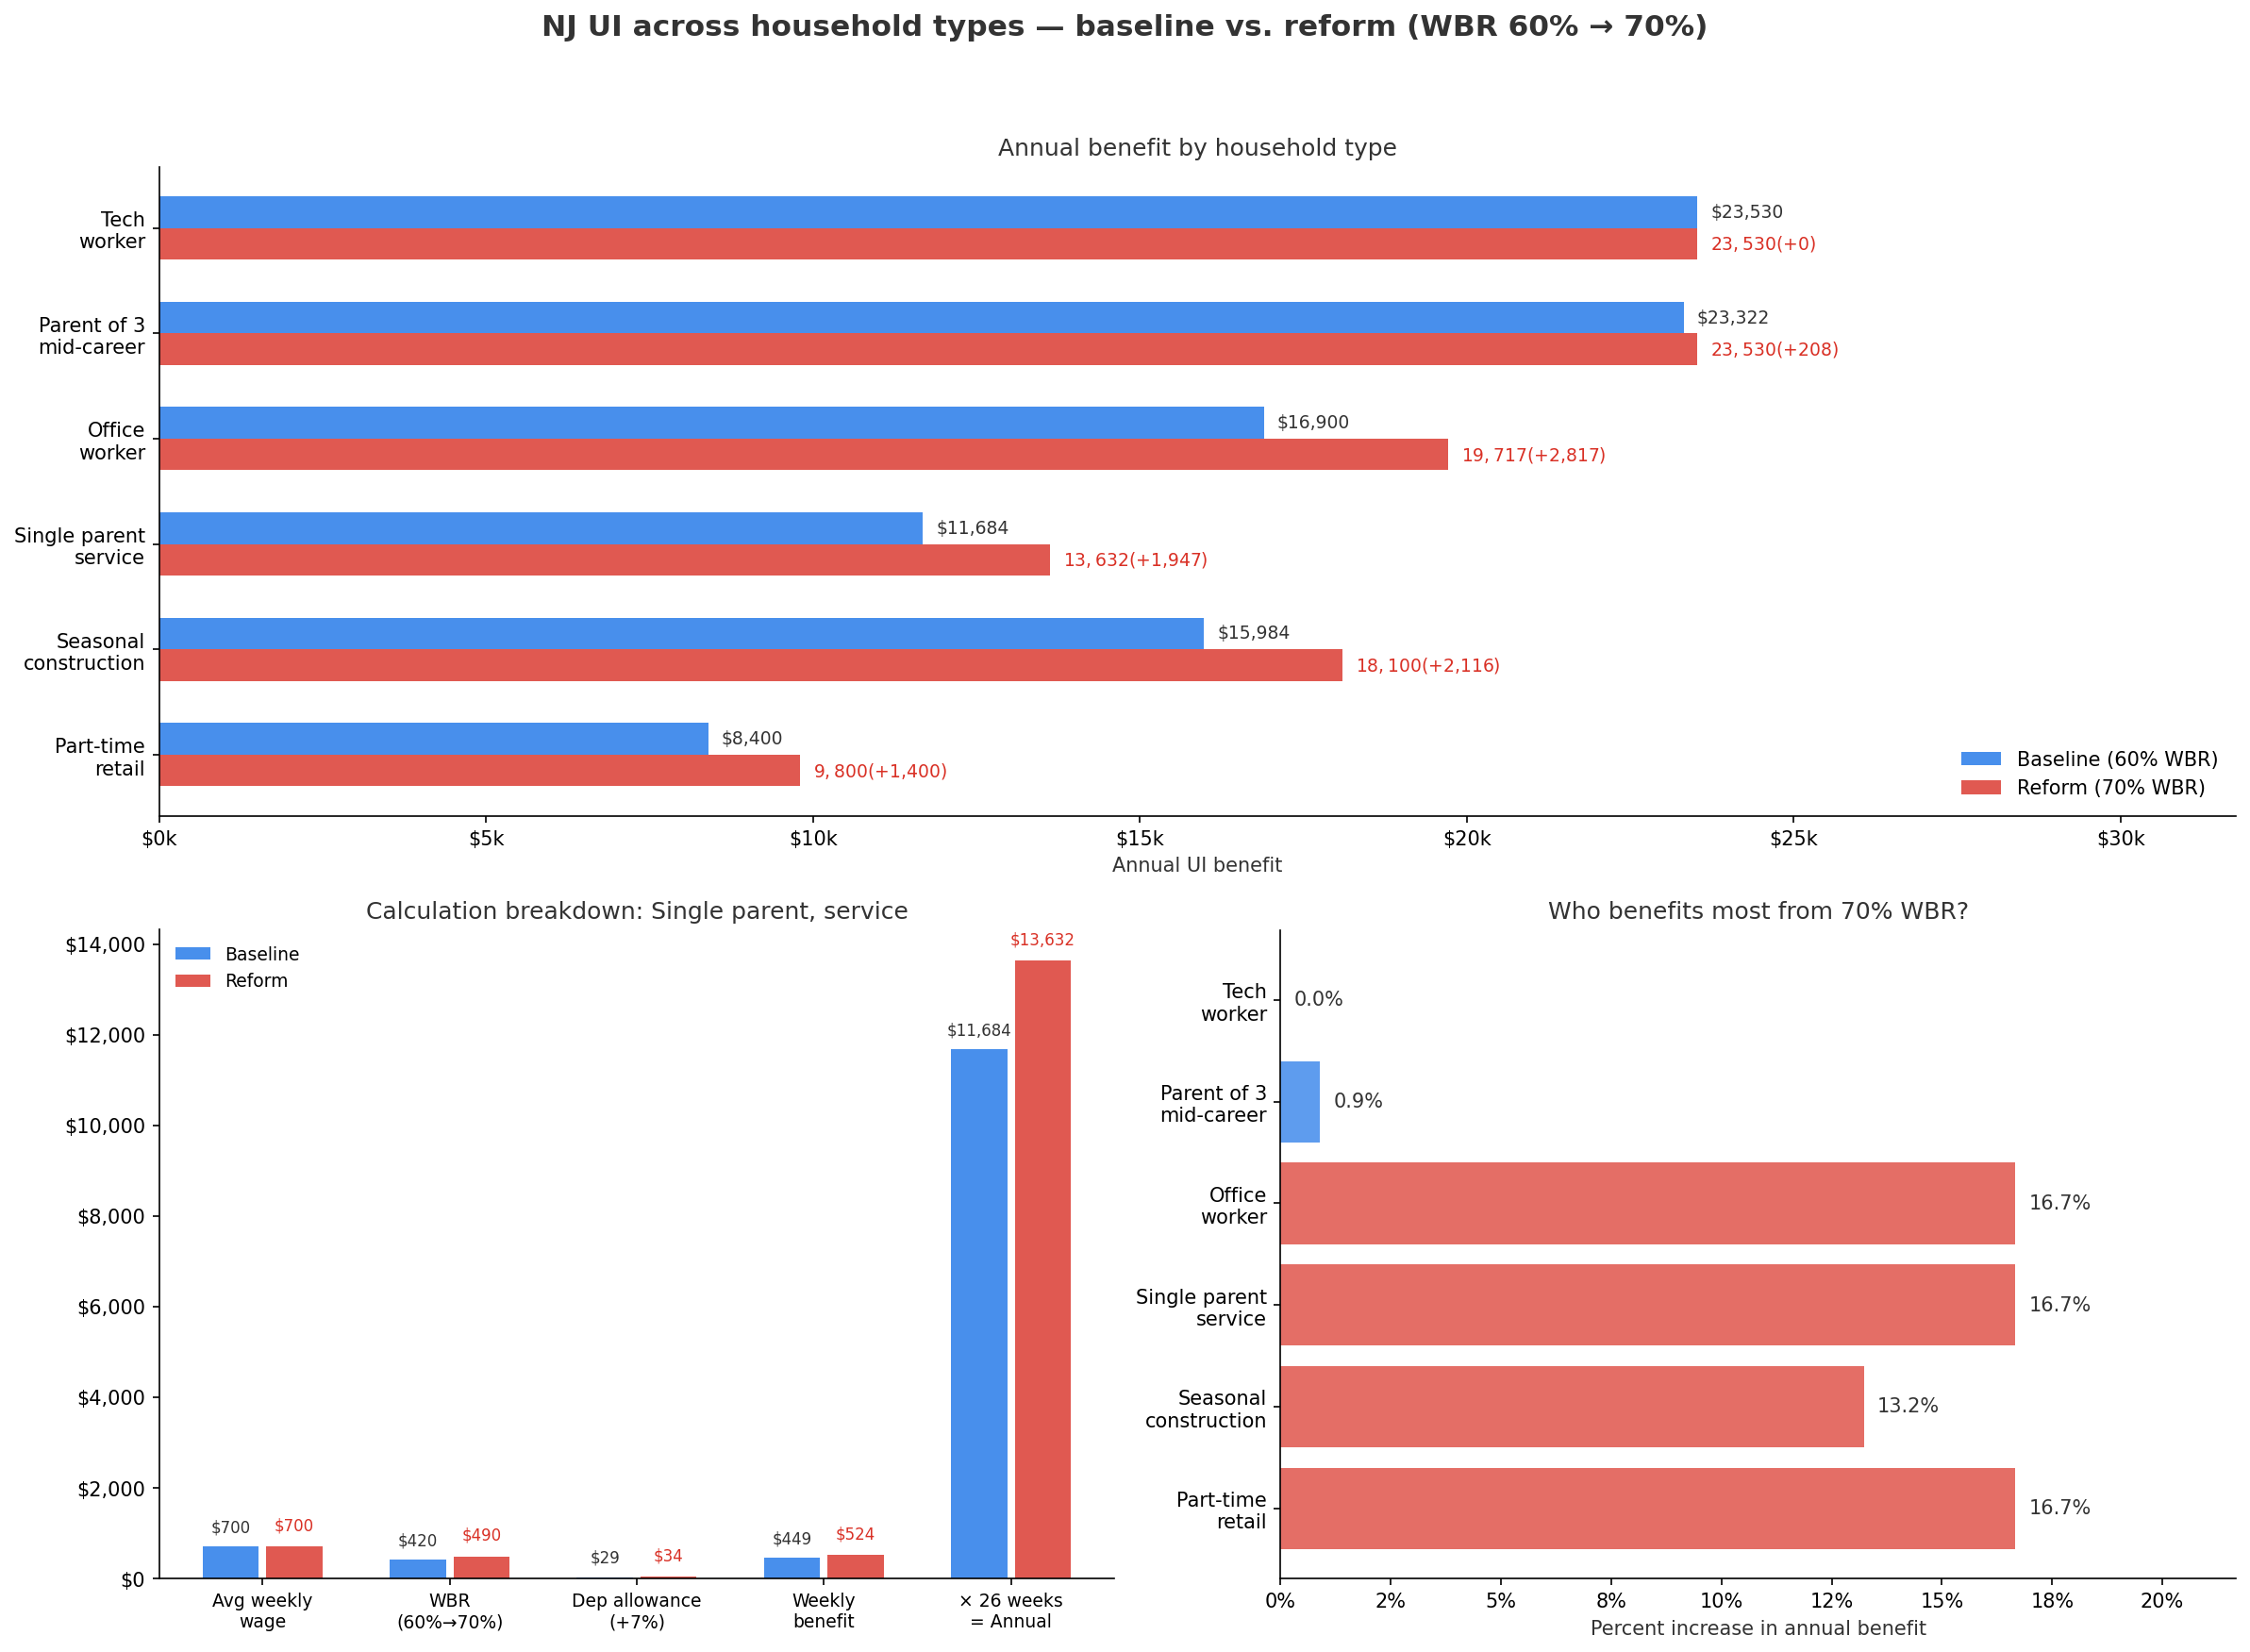

The Python source for this figure:
"""
NJ UI Reform: raise WBR rate from 60% to 70%.

Compares baseline (60% WBR) against a reform raising the weekly
benefit rate to 70% of average weekly wage. Shows how different
household archetypes are affected and demonstrates that the reform
is progressive — it helps low-to-mid earners but has no effect on
high earners who already hit the $905 cap.
"""

import matplotlib

matplotlib.use("Agg")
import matplotlib.pyplot as plt
import matplotlib.ticker as mticker
import numpy as np
from policyengine_us import CountryTaxBenefitSystem
from policyengine_core.simulations import SimulationBuilder


def make_system():
    return CountryTaxBenefitSystem()


def calc(
    system,
    base_weeks,
    base_wages,
    weeks_claimed,
    num_dependents=0,
    year=2026,
):
    people = {
        "adult": {
            "age": {year: 35},
            "is_tax_unit_dependent": {year: False},
        }
    }
    for i in range(num_dependents):
        people[f"child_{i}"] = {
            "age": {year: 10 - i},
            "is_tax_unit_dependent": {year: True},
        }
    members = ["adult"] + [f"child_{i}" for i in range(num_dependents)]
    situation = {
        "people": people,
        "tax_units": {"tax_unit": {"members": members}},
        "spm_units": {"spm_unit": {"members": members}},
        "households": {
            "household": {
                "members": members,
                "state_code": {year: "NJ"},
            }
        },
    }
    situation["people"]["adult"][
        "nj_unemployment_insurance_base_period_weeks"
    ] = {year: base_weeks}
    situation["people"]["adult"][
        "nj_unemployment_insurance_base_period_wages"
    ] = {year: base_wages}
    situation["people"]["adult"][
        "nj_unemployment_insurance_weeks_claimed"
    ] = {year: weeks_claimed}
    sim = SimulationBuilder().build_from_dict(system, situation)
    return {
        "wbr": float(
            sim.calculate(
                "nj_unemployment_insurance_weekly_benefit_rate", year
            )[0]
        ),
        "weekly": float(
            sim.calculate(
                "nj_unemployment_insurance_weekly_benefit", year
            )[0]
        ),
        "annual": float(
            sim.calculate("nj_unemployment_insurance", year)[0]
        ),
        "dep_rate": float(
            sim.calculate(
                "nj_unemployment_insurance_dependency_allowance", year
            )[0]
        ),
    }


def make_reform_system():
    s = CountryTaxBenefitSystem()
    p = s.parameters.gov.states.nj.dol.unemployment_insurance
    p.wbr_rate.update(period="year:2026:10", value=0.70)
    return s


BLUE = "#1a73e8"
RED = "#d93025"
ORANGE = "#e8710a"
GREEN = "#0d904f"
PURPLE = "#7b2ff7"
GRAY = "#333333"
LIGHT_GRAY = "#999999"

base_sys = make_system()
ref_sys = make_reform_system()

# Household archetypes
households = [
    ("Part-time\nretail", 22, 14_000, 22, 0),
    ("Seasonal\nconstruction", 30, 36_000, 20, 2),
    ("Single parent\nservice", 40, 28_000, 26, 1),
    ("Office\nworker", 48, 52_000, 26, 0),
    ("Parent of 3\nmid-career", 50, 65_000, 26, 3),
    ("Tech\nworker", 52, 104_000, 26, 0),
]

print("Computing households...")
bl_results = [calc(base_sys, *h[1:]) for h in households]
rf_results = [calc(ref_sys, *h[1:]) for h in households]

fig = plt.figure(figsize=(16, 12))
fig.suptitle(
    "NJ UI across household types — baseline vs. reform (WBR 60% → 70%)",
    fontsize=15,
    fontweight="bold",
    color=GRAY,
    y=0.97,
)

# Top: Horizontal bar comparing baseline vs reform annual benefit
ax1 = fig.add_subplot(2, 1, 1)
labels = [h[0] for h in households]
bl_annual = [r["annual"] for r in bl_results]
rf_annual = [r["annual"] for r in rf_results]

y_pos = np.arange(len(labels))
ax1.barh(
    y_pos + 0.15,
    bl_annual,
    0.3,
    color=BLUE,
    alpha=0.8,
    label="Baseline (60% WBR)",
)
ax1.barh(
    y_pos - 0.15,
    rf_annual,
    0.3,
    color=RED,
    alpha=0.8,
    label="Reform (70% WBR)",
)

for i, (b, r) in enumerate(zip(bl_annual, rf_annual)):
    ax1.text(
        b + 200,
        i + 0.15,
        f"${b:,.0f}",
        va="center",
        fontsize=9,
        color=GRAY,
    )
    inc = r - b
    ax1.text(
        r + 200,
        i - 0.15,
        f"${r:,.0f} (+${inc:,.0f})",
        va="center",
        fontsize=9,
        color=RED,
    )

ax1.set_yticks(y_pos)
ax1.set_yticklabels(labels, fontsize=10)
ax1.set_xlabel("Annual UI benefit", color=GRAY)
ax1.set_title(
    "Annual benefit by household type", fontsize=12, color=GRAY
)
ax1.xaxis.set_major_formatter(
    mticker.FuncFormatter(lambda x, _: f"${x/1000:.0f}k")
)
ax1.legend(frameon=False, loc="lower right")
ax1.spines[["top", "right"]].set_visible(False)
ax1.set_xlim(0, max(rf_annual) * 1.35)

# Bottom left: Breakdown for single parent
ax2 = fig.add_subplot(2, 2, 3)
idx = 2
h = households[idx]
bl = bl_results[idx]
rf = rf_results[idx]

categories = [
    "Avg weekly\nwage",
    "WBR\n(60%→70%)",
    "Dep allowance\n(+7%)",
    "Weekly\nbenefit",
    f"× {min(h[1], 26)} weeks\n= Annual",
]
bl_vals = [
    bl["wbr"] / 0.6,
    bl["wbr"],
    bl["weekly"] - bl["wbr"],
    bl["weekly"],
    bl["annual"],
]
rf_vals = [
    rf["wbr"] / 0.7,
    rf["wbr"],
    rf["weekly"] - rf["wbr"],
    rf["weekly"],
    rf["annual"],
]

x = np.arange(len(categories))
ax2.bar(x - 0.17, bl_vals, 0.3, color=BLUE, alpha=0.8, label="Baseline")
ax2.bar(x + 0.17, rf_vals, 0.3, color=RED, alpha=0.8, label="Reform")
for i, (b, r) in enumerate(zip(bl_vals, rf_vals)):
    ax2.text(
        i - 0.17,
        b + max(bl_vals) * 0.02,
        f"${b:,.0f}",
        ha="center",
        va="bottom",
        fontsize=8,
        color=GRAY,
    )
    ax2.text(
        i + 0.17,
        r + max(rf_vals) * 0.02,
        f"${r:,.0f}",
        ha="center",
        va="bottom",
        fontsize=8,
        color=RED,
    )

ax2.set_xticks(x)
ax2.set_xticklabels(categories, fontsize=9)
ax2.set_title(
    "Calculation breakdown: Single parent, service",
    fontsize=12,
    color=GRAY,
)
ax2.yaxis.set_major_formatter(
    mticker.FuncFormatter(lambda x, _: f"${x:,.0f}")
)
ax2.legend(frameon=False, fontsize=9)
ax2.spines[["top", "right"]].set_visible(False)

# Bottom right: Percent increase
ax3 = fig.add_subplot(2, 2, 4)
pct_inc = [
    (r - b) / b * 100 if b > 0 else 0
    for r, b in zip(rf_annual, bl_annual)
]
colors = [
    RED if p > 10 else ORANGE if p > 5 else BLUE for p in pct_inc
]
ax3.barh(y_pos, pct_inc, color=colors, alpha=0.7)
for i, p in enumerate(pct_inc):
    ax3.text(
        p + 0.3, i, f"{p:.1f}%", va="center", fontsize=10, color=GRAY
    )

ax3.set_yticks(y_pos)
ax3.set_yticklabels(labels, fontsize=10)
ax3.set_xlabel("Percent increase in annual benefit", color=GRAY)
ax3.set_title(
    "Who benefits most from 70% WBR?", fontsize=12, color=GRAY
)
ax3.xaxis.set_major_formatter(
    mticker.FuncFormatter(lambda x, _: f"{x:.0f}%")
)
ax3.spines[["top", "right"]].set_visible(False)
ax3.set_xlim(0, max(pct_inc) * 1.3)

plt.tight_layout(rect=[0, 0, 1, 0.94])
output = "us/states/nj/nj_ui_reform_wbr_rate.png"
plt.savefig(output, dpi=150, bbox_inches="tight", facecolor="white")
print(f"Saved to {output}")
